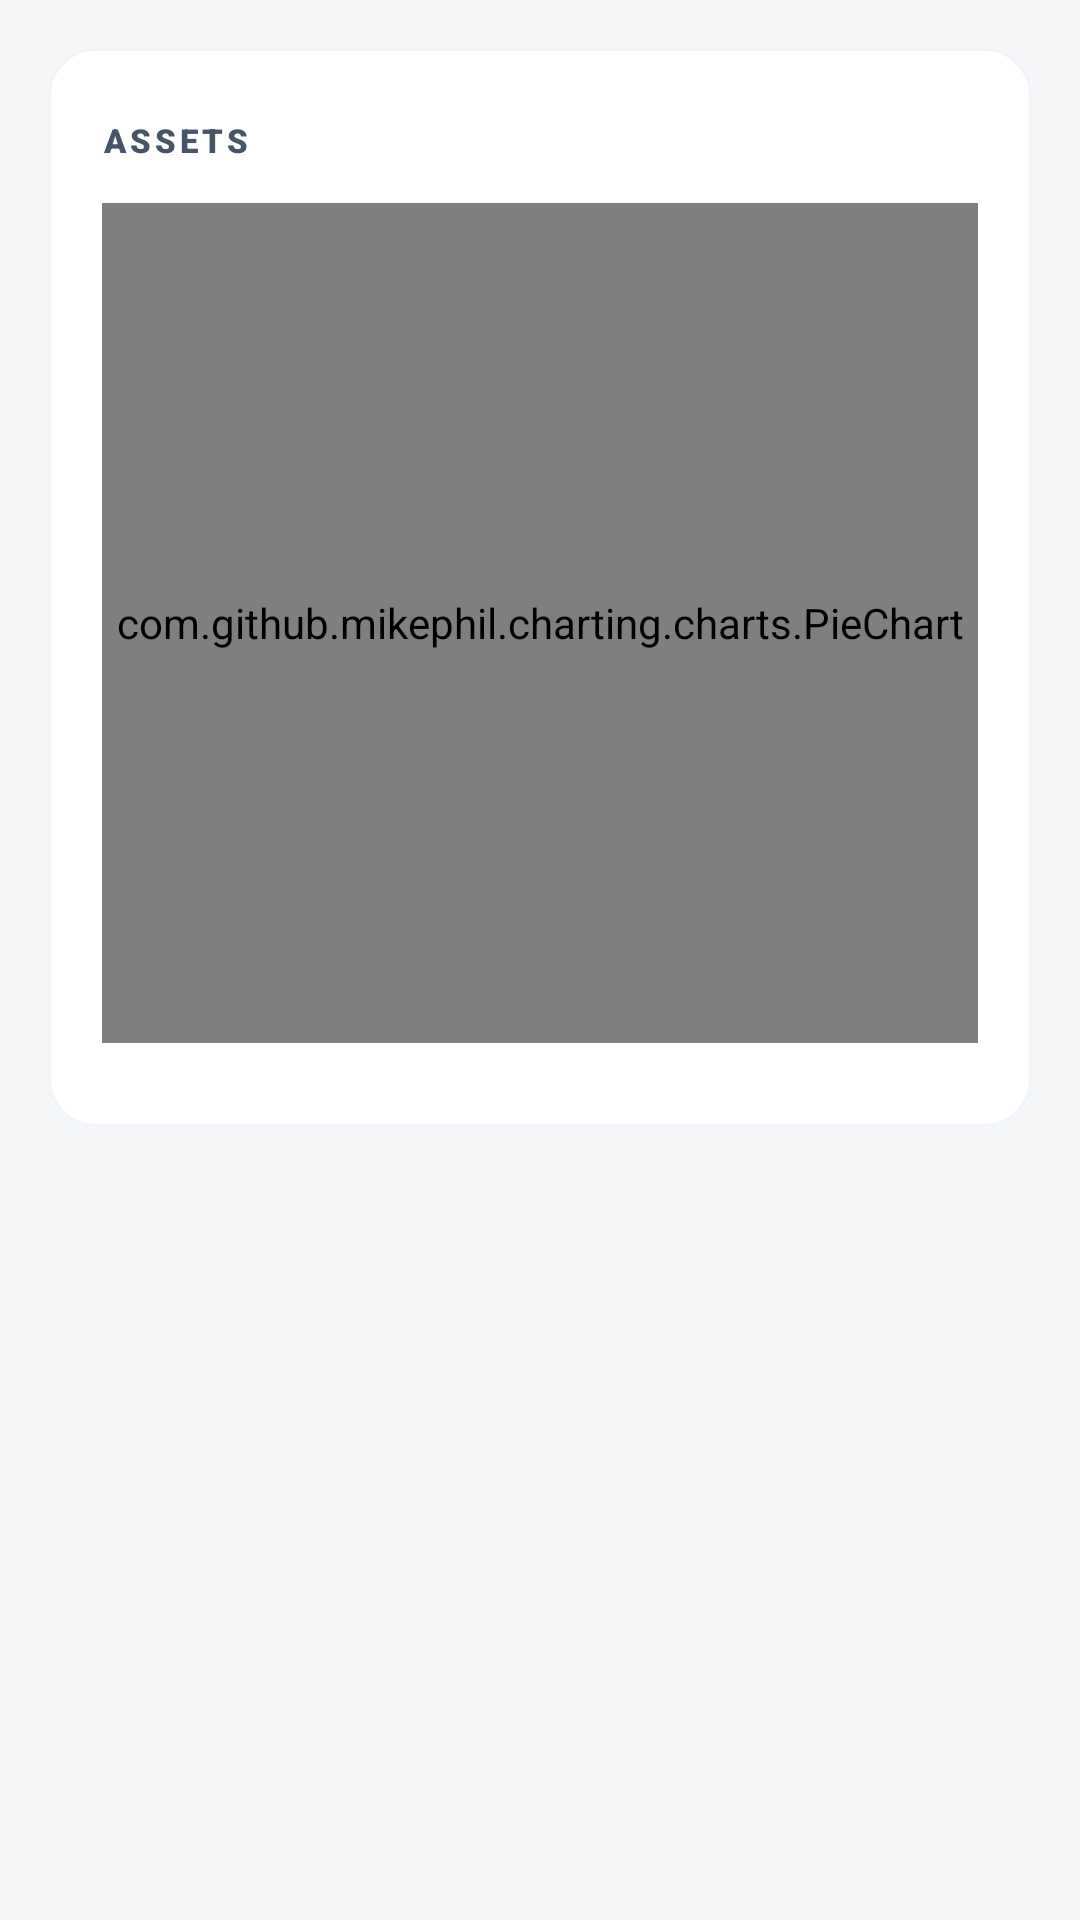

Android layout source for this screen:
<!-- AndroidManifest.xml: application theme AppThemeNoActionBar -->
<!-- res/layout/fragment_allocation_page.xml -->
<?xml version="1.0" encoding="utf-8"?>
<androidx.core.widget.NestedScrollView xmlns:android="http://schemas.android.com/apk/res/android"
    xmlns:app="http://schemas.android.com/apk/res-auto"
    android:layout_width="match_parent"
    android:layout_height="match_parent"
    android:fillViewport="true"
    android:clipToPadding="false"
    android:paddingBottom="80dp">

    <LinearLayout
        android:layout_width="match_parent"
        android:layout_height="wrap_content"
        android:orientation="vertical"
        android:padding="16dp">

        <com.google.android.material.card.MaterialCardView
            android:layout_width="match_parent"
            android:layout_height="wrap_content"
            app:cardBackgroundColor="@color/surface"
            app:cardCornerRadius="16dp"
            app:cardElevation="0dp"
            app:strokeWidth="1dp"
            app:strokeColor="@color/divider">

            <LinearLayout
                android:layout_width="match_parent"
                android:layout_height="wrap_content"
                android:orientation="vertical"
                android:padding="18dp">

                <LinearLayout
                    android:layout_width="match_parent"
                    android:layout_height="wrap_content"
                    android:orientation="horizontal"
                    android:gravity="bottom"
                    android:layout_marginBottom="12dp">

                    <TextView
                        android:id="@+id/allocationTitle"
                        android:layout_width="0dp"
                        android:layout_height="wrap_content"
                        android:layout_weight="1"
                        android:text="@string/allocation_assets"
                        android:textColor="@color/textSecondary"
                        android:textSize="11sp"
                        android:fontFamily="sans-serif-black"
                        android:textAllCaps="true"
                        android:letterSpacing="0.12"/>

                    <TextView
                        android:id="@+id/allocationTotal"
                        android:layout_width="wrap_content"
                        android:layout_height="wrap_content"
                        android:textColor="@color/colorAccent"
                        android:textSize="16sp"
                        android:textStyle="bold"
                        android:letterSpacing="-0.02"/>

                </LinearLayout>

                
                <FrameLayout
                    android:layout_width="match_parent"
                    android:layout_height="280dp">

                    <com.github.mikephil.charting.charts.PieChart
                        android:id="@+id/pieChart"
                        android:layout_width="match_parent"
                        android:layout_height="match_parent"/>

                    <com.kanzar.networthtracker.views.TreemapView
                        android:id="@+id/treemapView"
                        android:layout_width="match_parent"
                        android:layout_height="match_parent"
                        android:visibility="gone"/>

                </FrameLayout>

                
                <LinearLayout
                    android:id="@+id/legendContainer"
                    android:layout_width="match_parent"
                    android:layout_height="wrap_content"
                    android:orientation="vertical"
                    android:layout_marginTop="10dp" />

            </LinearLayout>

        </com.google.android.material.card.MaterialCardView>

    </LinearLayout>

</androidx.core.widget.NestedScrollView>
<!-- resources referenced by this layout -->
<resources>
  <color name="colorAccent">#6366F1</color>
  <color name="divider">#F1F5F9</color>
  <color name="surface">@color/bg_elev</color>
  <color name="textSecondary">@color/text_2</color>
  <string name="allocation_assets">Assets</string>
  <style name="AppThemeNoActionBar" parent="AppTheme">
          <item name="windowActionBar">false</item>
          <item name="windowNoTitle">true</item>
      </style>
  <color name="bg_elev">#FFFFFF</color>
  <color name="text_2">#475569</color>
  <style name="AppTheme" parent="Theme.MaterialComponents.DayNight.NoActionBar">
          <item name="colorPrimary">@color/colorPrimary</item>
          <item name="colorPrimaryDark">@color/bg</item>
          <item name="colorAccent">@color/colorAccent</item>
          <item name="android:windowBackground">@color/bg</item>
          <item name="colorSurface">@color/bg_elev</item>
          <item name="colorOnSurface">@color/text</item>
          <item name="android:navigationBarColor">@color/bg</item>
          <item name="android:statusBarColor">@color/bg</item>
          <item name="android:windowLightStatusBar">@bool/is_light_status_bar</item>
          <item name="alertDialogTheme">@style/AppTheme.AlertDialog</item>
          <item name="android:alertDialogTheme">@style/AppTheme.AlertDialog</item>
          <item name="materialAlertDialogTheme">@style/AppTheme.MaterialAlertDialog</item>
          <item name="android:datePickerDialogTheme">@style/AppTheme.AlertDialog</item>
          <item name="android:timePickerDialogTheme">@style/AppTheme.AlertDialog</item>
          <item name="materialTimePickerTheme">@style/AppTheme.TimePicker</item>
      </style>
  <color name="colorPrimary">#0F172A</color>
  <color name="bg">#F5F6F7</color>
  <color name="text">#0F172A</color>
  <style name="AppTheme.AlertDialog" parent="Theme.MaterialComponents.DayNight.Dialog.Alert">
          <item name="colorPrimary">@color/accent</item>
          <item name="colorAccent">@color/accent</item>
          <item name="android:colorPrimary">@color/accent</item>
          <item name="android:colorAccent">@color/accent</item>
          <item name="android:colorControlActivated">@color/accent</item>
          <item name="android:headerBackground">@color/accent</item>
      </style>
  <style name="AppTheme.MaterialAlertDialog" parent="ThemeOverlay.MaterialComponents.MaterialAlertDialog">
          <item name="colorPrimary">@color/accent</item>
          <item name="colorAccent">@color/accent</item>
      </style>
  <style name="AppTheme.TimePicker" parent="ThemeOverlay.MaterialComponents.TimePicker">
          <item name="colorPrimary">@color/accent</item>
          <item name="colorSecondary">@color/accent</item>
          <item name="colorAccent">@color/accent</item>
      </style>
  <color name="accent">#6366F1</color>
</resources>
